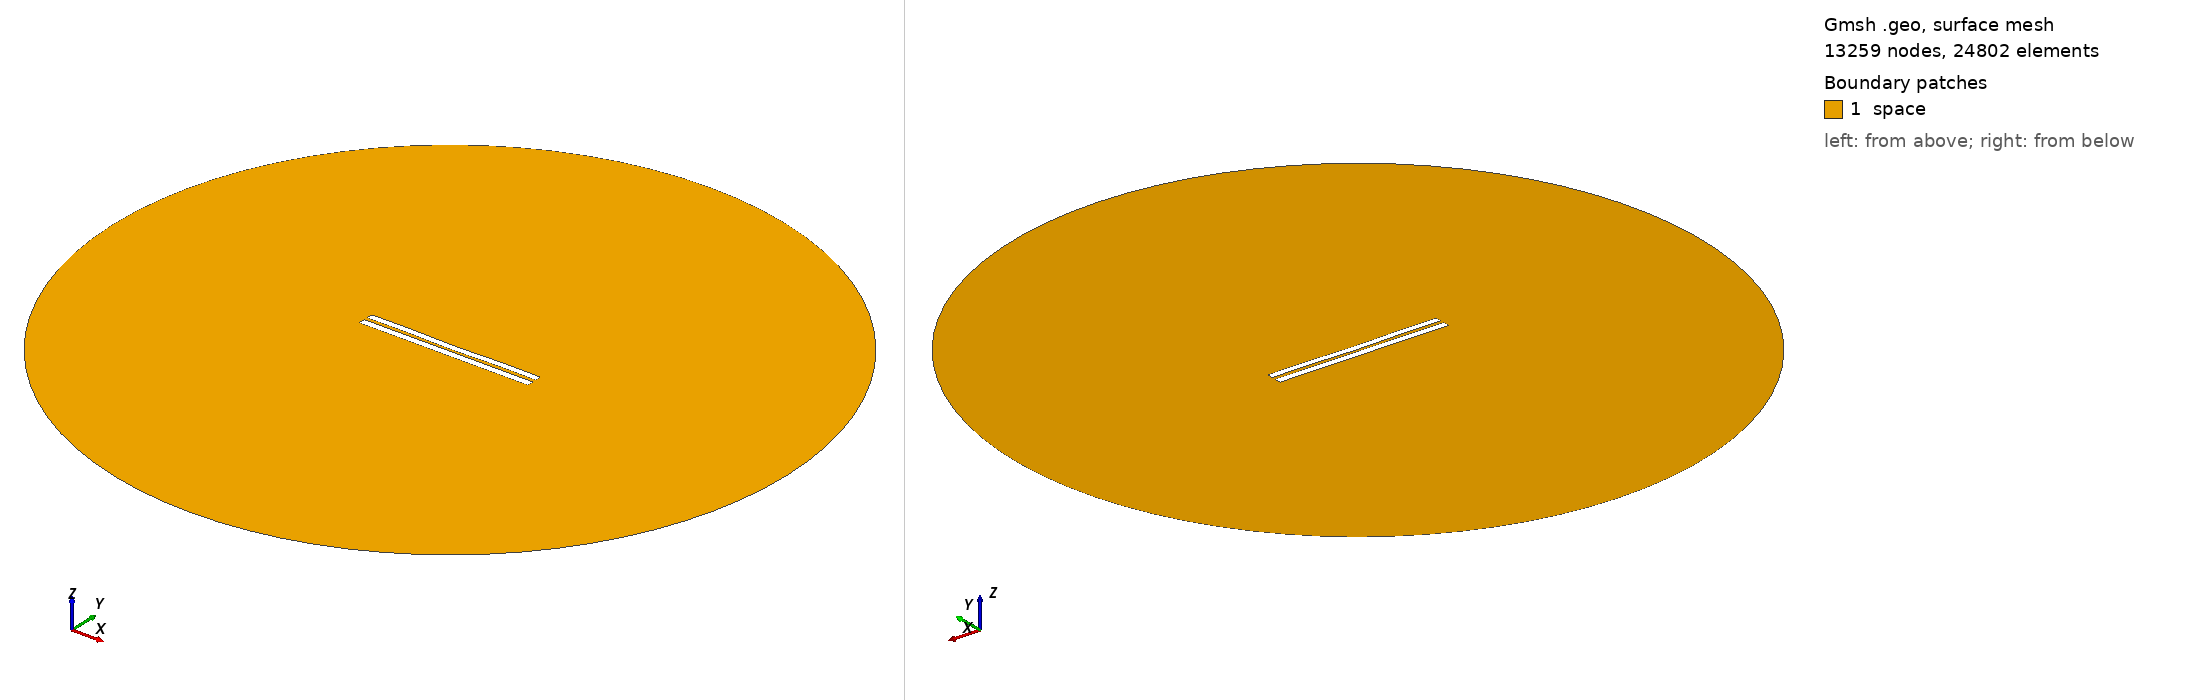

Gmsh geometry script, surface-meshed: 13259 nodes, 24802 surface elements. Boundary patches (legend numbers): 1 space. Left view from above one corner, right view from below the opposite corner. Legend entries are the model's physical surfaces. The drawing asked Gmsh for element sizes between 1% and 20% of the model's largest extent; the script's own settings can give other sizes.

=== 4640.geo (drawn) ===
//---------------------------------------
// Geometry kernel
//---------------------------------------

SetFactory("OpenCASCADE");



//---------------------------------------
// Parameters of the geometry
//---------------------------------------

// Overetch of the upper plate
overetch = 0.125;

// Distance between the plates
distance = 2.0;

// Discretization over the x axis (for the deformation)
nx = 50; 

// Length of the plate
L = 100 - overetch; 

// Number of modes
n = 4; 

// 1st mode coefficient
coeff(1) = 0.0;
beta(1) = 0.596864 * 3.1415926535 / L;

// 2nd mode coefficient
coeff(2) = -0.15;
beta(2) = 1.49418 * 3.1415926535 / L;

// 3rd mode coefficient
coeff(3) = 0.0;
beta(3) = 2.50025 * 3.1415926535 / L;

// 4th mode coefficient
coeff(4) = 0.15;
beta(4) = 3.49999 * 3.1415926535 / L;



//---------------------------------------
// Upper plate (deformed rectangle)
//---------------------------------------

// Coordiantes of the upper plate
xmin = -50;
xmax = 50 - overetch;

// Height of the upper plate
yheight = 4 - 2 * overetch;

// Indexes of the points
UpperID[] = {};
LowerID[] = {};
LeftID[] = {};
RightID[] = {};

// Point index
p = 1;

// Horizontal edges
For i In {1:nx}
    x = xmin + (i-1)*(xmax - xmin)/(nx-1);

    y_bottom = distance / 2 + overetch;
    For j In {1:n}
        C = (Cosh(beta(j)*L) + Cos(beta(j)*L)) / (Sinh(beta(j)*L) + Sin(beta(j)*L));
        y_bottom  = y_bottom + coeff(j) * (Cosh(beta(j)*(x+50)) - Cos(beta(j)*(x+50)) - C * (Sinh(beta(j)*(x+50)) - Sin(beta(j)*(x+50))));
    EndFor

    y_top = y_bottom + yheight;

    Point(p) = {x, y_top, 0, 1.0};
    UpperID[i] = p;
    p = p + 1;

    Point(p) = {x, y_bottom, 0, 1.0};
    LowerID[i] = p;
    p = p + 1;
EndFor

// Create point lists
UpperPts[] = {}; LowerPts[] = {};
For i In {1:nx}
  UpperPts[] += {UpperID[i]};
  LowerPts[] += {LowerID[i]};
EndFor

// Build splines
Spline(1) = {UpperPts[]};
Spline(2) = {LowerPts[]};
Line(3) = {LowerPts[nx-1], UpperPts[nx-1]};
Line(4) = {LowerPts[0], UpperPts[0]};

// Build the plane surface
Curve Loop(1) = {2, 3, -1, -4};
Plane Surface(1) = {1};



//---------------------------------------
// Lower plate (rectangle)
//---------------------------------------

// Vertices
Point(1001) = {-50, -1, 0, 1.0};
Point(1002) = { 50, -1, 0, 1.0};
Point(1003) = { 50,  -5, 0, 1.0};
Point(1004) = {-50,  -5, 0, 1.0};

// Edges
Line(5) = {1001, 1002};
Line(6) = {1002, 1003};
Line(7) = {1003, 1004};
Line(8) = {1004, 1001};

// Plane surface
Line Loop(2) = {5, 6, 7, 8};
Plane Surface(2) = {2}; 



//---------------------------------------
// Outer (fictious) boundary
//---------------------------------------

// Points
Point(1005) = {0, 0, 0};       // Center
Point(1006) = {200, 0, 0};     // Start point
Point(1007) = {0, 200, 0};     // 90 degrees
Point(1008) = {-200, 0, 0};    // 180 degrees
Point(1009) = {0, -200, 0};    // 270 degrees

// Circle arcs (each needs start, center, end)
Circle(9) = {1006, 1005, 1007};
Circle(10) = {1007, 1005, 1008};
Circle(11) = {1008, 1005, 1009};
Circle(12) = {1009, 1005, 1006};

// Plane surface for the entire domain
Curve Loop(3) = {9, 10, 11, 12};
Surface(3) = {3};

// Subtract the plates from the whole domain to obtain the actual domain where we want to solve the equations
BooleanDifference{ Surface{3}; Delete; }{ Surface{1}; Surface{2}; Delete; }




//---------------------------------------
// Transfinite Lines/Curves
//---------------------------------------

// Set the number of points on the boundaries
r = 7;

// Plates
Transfinite Curve {1, 2} = 50*r Using Progression 1;
Transfinite Curve {3, 4} = 2*r Using Progression 1;
Transfinite Line {5, 7} = 50*r Using Progression 1;
Transfinite Line {6, 8} = 2*r Using Progression 1;

// Outer boundary
Transfinite Line {9, 10, 11, 12} = 20 Using Progression 1;



//---------------------------------------
// Physical groups
//---------------------------------------                

// Physical curves (boundaries)
Physical Line("force_segment", 10) = {2};
Physical Line("upper_plate", 11) = {1, 3, 4};
Physical Line("lower_plate", 12) = {5, 6, 7, 8};
Physical Line("boundary", 20) = {9, 10, 11, 12};

// Physical Surfaces
Physical Surface("space", 30) = {3};



//---------------------------------------
// 6. Generate the Mesh
//---------------------------------------

// 2D mesh generation
Mesh 2;
